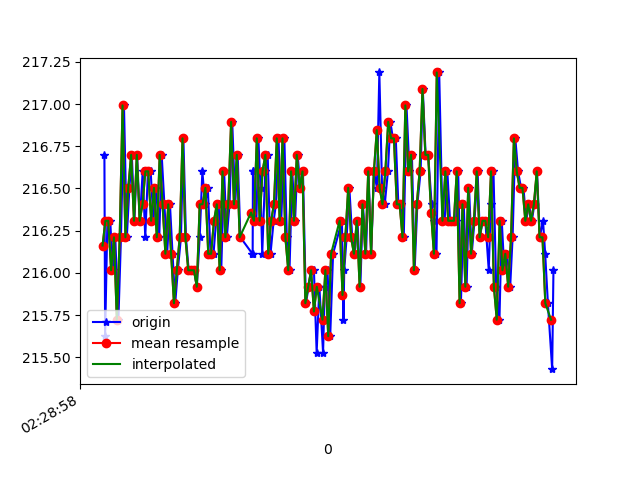

Values plotted in this chart, from the file beside it:
1617762538793, 458175486370957, 216.69922, -243.35938, -55.859375
1617762538798, 458175503676537, 215.6, -243.9, -55.86
1617762538814, 458175522691309, 216.3, -244.3, -55.37
1617762538834, 458175541797645, 216.3, -243.8, -54.88
1617762538851, 458175560903981, 216, -244.1, -54.3
1617762538869, 458175579918754, 216.2, -243.6, -54.49
1617762538891, 458175599360824, 215.7, -243.5, -54.1
1617762538909, 458175618039862, 216.2, -243.4, -55.08
1617762538930, 458175637909231, 217, -243.7, -55.18
1617762538950, 458175656283056, 216.2, -243.3, -54.88
1617762538968, 458175675358871, 216.5, -243.5, -55.47
1617762538985, 458175694404165, 216.7, -243.7, -55.47
1617762539003, 458175713479980, 216.3, -243.8, -54.49
1617762539022, 458175732494752, 216.7, -244.7, -55.08
1617762539041, 458175751540045, 216.3, -243.2, -55.08
1617762539061, 458175770554818, 216.6, -243.8, -55.57
1617762539079, 458175789569590, 216.2, -243.8, -56.25
1617762539098, 458175808706448, 216.6, -244.5, -55.86
1617762539117, 458175827721220, 216.6, -244.1, -54.49
1617762539136, 458175846766514, 216.3, -244.4, -56.05
1617762539155, 458175865811807, 216.5, -244.2, -54.88
1617762539177, 458175884826579, 216.2, -244, -55.47
1617762539194, 458175903871873, 216.7, -244.6, -56.54
1617762539213, 458175922917167, 216.4, -245.1, -55.86
1617762539232, 458175941992982, 216.1, -244.5, -55.37
1617762539252, 458175961038275, 216.4, -245, -54.88
1617762539270, 458175980176294, 216.1, -245, -55.47
1617762539289, 458175999191066, 215.8, -244.6, -54.88
1617762539307, 458176018205838, 216, -244.6, -55.18
1617762539329, 458176037220610, 216.2, -244.3, -55.86
1617762539346, 458176056265904, 216.8, -244.6, -55.76
1617762539364, 458176075311198, 216.2, -244.2, -56.25
1617762539383, 458176094356491, 216, -244.4, -54.88
1617762539403, 458176113340742, 216, -245.1, -55.37
1617762539421, 458176132355515, 216, -244.3, -55.57
1617762539440, 458176151339766, 215.9, -244.8, -56.05
1617762539460, 458176170354538, 216.2, -244.7, -56.15
1617762539479, 458176189277746, 216.6, -244.4, -57.13
1617762539497, 458176208353561, 216.4, -244.5, -56.15
1617762539517, 458176227276770, 216.5, -244.5, -56.15
1617762539536, 458176246383106, 216.1, -244.7, -56.45
1617762539557, 458176265458921, 216.1, -244.4, -55.47
1617762539575, 458176284504214, 216.3, -244.5, -55.57
1617762539593, 458176303396902, 216.4, -244.1, -55.86
1617762539611, 458176322411674, 216, -244.6, -55.47
1617762539631, 458176341426446, 216.6, -244.5, -56.45
1617762539650, 458176360471740, 216.2, -245, -56.05
1617762539669, 458176379608597, 216.4, -244.5, -55.86
1617762539688, 458176398623370, 216.9, -244.6, -56.05
1617762539709, 458176417699185, 216.4, -244.6, -55.47
1617762539726, 458176436713957, 216.7, -244.1, -55.37
1617762539745, 458176455698208, 216.2, -244.8, -55.76
1617762539829, 458176474743501, 216.1, -244.6, -56.05
1617762539831, 458176493788795, 216.1, -244.7, -55.08
1617762539833, 458176512925653, 216.6, -244.1, -54.79
1617762539834, 458176532123553, 216.6, -244.3, -55.57
1617762539857, 458176551382495, 216.3, -244.1, -54.79
1617762539871, 458176570488832, 216.8, -244.4, -55.47
1617762539886, 458176589717253, 216.5, -244.5, -55.37
1617762539898, 458176608945675, 216.1, -244.1, -55.57
1617762539919, 458176627960447, 216.6, -244.8, -54.88
... 105 more rows
